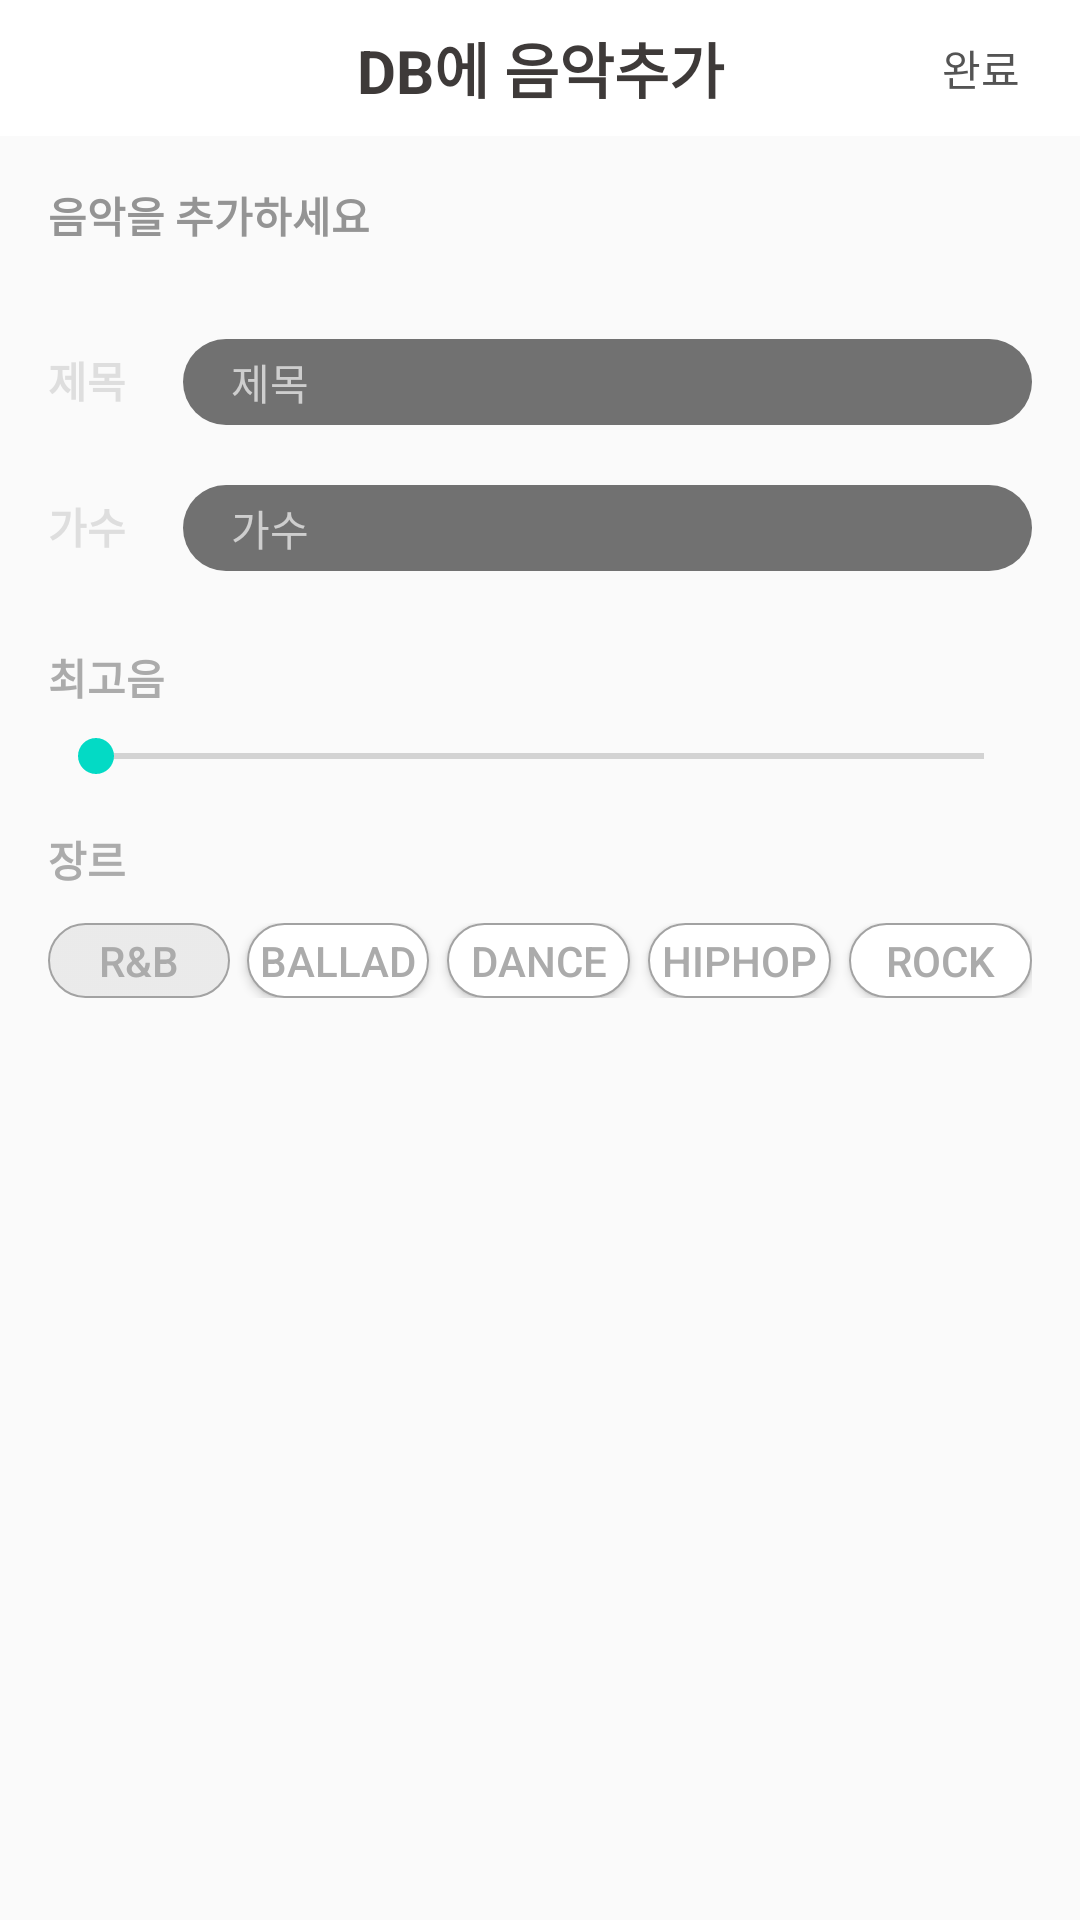

Produce the Android XML layout that renders to this screen, including the resource entries it uses.
<!-- AndroidManifest.xml: application theme AppTheme -->
<!-- res/layout/activity_music_inesert.xml -->
<?xml version="1.0" encoding="utf-8"?>
<LinearLayout xmlns:android="http://schemas.android.com/apk/res/android"
    xmlns:app="http://schemas.android.com/apk/res-auto"
    xmlns:tools="http://schemas.android.com/tools"
    android:layout_width="match_parent"
    android:layout_height="match_parent"
    tools:context="com.yapp.picksari.MusicInesertActivity"
    android:orientation="vertical">
    <RelativeLayout
        android:layout_width="match_parent"
        android:layout_height="wrap_content">
        <TextView
            android:id="@+id/tv"
            android:layout_width="match_parent"
            android:layout_height="wrap_content"
            android:text="DB에 음악추가"
            android:textSize="20sp"
            android:background="#ffffff"
            android:textAlignment="center"
            android:padding="8dp"
            android:textColor="#3e3a39"
            android:textStyle="bold" />

        <Button
            android:layout_width="wrap_content"
            android:layout_height="wrap_content"
            android:layout_alignBottom="@+id/tv"
            android:layout_alignParentEnd="true"
            android:background="@android:color/transparent"
            android:text="완료"
            android:textColor="#545454"
            android:textSize="14sp"
            app:layout_constraintRight_toRightOf="parent"
            android:textAlignment="viewEnd"
            android:paddingRight="20dp"/>
    </RelativeLayout>

    <LinearLayout
        android:layout_width="match_parent"
        android:layout_height="match_parent"
        android:orientation="vertical"
        android:background="@drawable/ic_background_wide"
        android:layout_marginLeft="16dp"
        android:layout_marginRight="16dp">
        <TextView
            android:layout_width="match_parent"
            android:layout_height="wrap_content"
            android:textSize="14sp"
            android:text="음악을 추가하세요"
            android:layout_marginTop="16dp"
            android:layout_marginBottom="31dp"
            android:textColor="#949494"
            android:textStyle="bold" />
        <LinearLayout
            android:layout_width="match_parent"
            android:layout_height="wrap_content"
            android:orientation="horizontal">
            <TextView
                android:layout_width="wrap_content"
                android:layout_height="wrap_content"
                android:text="제목"
                android:textColor="#dedede"
                android:textStyle="bold"
                android:layout_marginRight="19dp"/>
            <EditText
                android:layout_width="match_parent"
                android:layout_height="wrap_content"
                android:hint="제목"
                android:textColorHint="#cecece"
                android:textSize="14sp"
                android:background="@drawable/et_round_shape"
                android:backgroundTint="#717171"
                android:paddingTop="4dp"
                android:paddingBottom="4dp"
                android:paddingLeft="16dp"
                android:textColor="#cecece"/>
        </LinearLayout>
        <LinearLayout
            android:layout_width="match_parent"
            android:layout_height="wrap_content"
            android:orientation="horizontal"
            android:layout_marginTop="20dp"
            android:layout_marginBottom="25dp">
            <TextView
                android:layout_width="wrap_content"
                android:layout_height="wrap_content"
                android:text="가수"
                android:textColor="#dedede"
                android:textStyle="bold"
                android:layout_marginRight="19dp"/>
            <EditText
                android:layout_width="match_parent"
                android:layout_height="wrap_content"
                android:hint="가수"
                android:textColorHint="#cecece"
                android:textSize="14sp"
                android:background="@drawable/et_round_shape"
                android:backgroundTint="#717171"
                android:paddingTop="4dp"
                android:paddingBottom="4dp"
                android:paddingLeft="16dp"
                android:textColor="#cecece"/>
        </LinearLayout>
        <TextView
            android:layout_width="match_parent"
            android:layout_height="wrap_content"
            android:text="최고음"
            android:textColor="#ababab"
            android:textStyle="bold"/>
        <SeekBar
            android:layout_width="match_parent"
            android:layout_height="wrap_content"
            android:layout_marginTop="7dp"
            android:layout_marginBottom="15dp"/>
        <TextView
            android:layout_width="match_parent"
            android:layout_height="wrap_content"
            android:text="장르"
            android:textColor="#ababab"
            android:textStyle="bold"
            android:layout_marginBottom="11dp"/>
        <LinearLayout
            android:layout_width="match_parent"
            android:layout_height="wrap_content"
            android:orientation="horizontal">
            <Button
                android:id="@+id/btn_rnb"
                android:layout_width="55dp"
                android:layout_height="25dp"
                android:layout_weight="1"
                android:background="@drawable/my_genre_btn"
                android:text="@string/genre1"
                android:textColor="#ababab" />

            <Space
                android:layout_width="wrap_content"
                android:layout_height="wrap_content"
                android:layout_weight="1" />

            <Button
                android:id="@+id/btn_ballad"
                android:layout_width="55dp"
                android:layout_height="25dp"
                android:layout_weight="1"
                android:background="@drawable/my_genre_not_btn"
                android:text="ballad"
                android:textColor="#ababab" />

            <Space
                android:layout_width="wrap_content"
                android:layout_height="wrap_content"
                android:layout_weight="1" />

            <Button
                android:id="@+id/btn_dance"
                android:layout_width="55dp"
                android:layout_height="25dp"
                android:layout_weight="1"
                android:background="@drawable/my_genre_not_btn"
                android:text="dance"
                android:textColor="#ababab" />


            <Space
                android:layout_width="wrap_content"
                android:layout_height="wrap_content"
                android:layout_weight="1" />

            <Button
                android:id="@+id/btn_hiphop"
                android:layout_width="55dp"
                android:layout_height="25dp"
                android:layout_weight="1"
                android:background="@drawable/my_genre_not_btn"
                android:text="hiphop"
                android:textColor="#ababab" />


            <Space
                android:layout_width="wrap_content"
                android:layout_height="wrap_content"
                android:layout_weight="1" />

            <Button
                android:id="@+id/btn_rock"
                android:layout_width="55dp"
                android:layout_height="25dp"
                android:layout_weight="1"
                android:background="@drawable/my_genre_not_btn"
                android:text="rock"
                android:textColor="#ababab" />
        </LinearLayout>
    </LinearLayout>

</LinearLayout>
<!-- resources referenced by this layout -->
<resources>
  <!-- drawable et_round_shape (drawable) -->
  <?xml version="1.0" encoding="utf-8"?>
  <shape xmlns:android="http://schemas.android.com/apk/res/android"
      android:shape="rectangle" android:padding="10dp">
      <solid android:color="#f3f3f3"/>
      <corners
          android:bottomRightRadius="100dp"
          android:bottomLeftRadius="100dp"
          android:topLeftRadius="100dp"
          android:topRightRadius="100dp"/>
  </shape>
  <!-- drawable ic_background_wide: vector/xml drawable (drawable, 122997 chars, omitted) -->
  <!-- drawable my_genre_btn (drawable) -->
  <?xml version="1.0" encoding="utf-8"?>
  <selector xmlns:android="http://schemas.android.com/apk/res/android" >
      <item android:state_pressed="true" >
          <shape android:shape="rectangle"  >
              <corners android:radius="30dip" />
              <gradient android:angle="-90" android:startColor="#3cb7b7b7" android:endColor="#3cb7b7b7" />
              <stroke android:width="0.5dip" android:color="#a2a2a2" />
          </shape>
      </item>
      <item android:state_focused="true">
          <shape android:shape="rectangle"  >
              <corners android:radius="30dip" />
  
              <gradient android:angle="-90" android:startColor="#3cb7b7b7" android:endColor="#3cb7b7b7" />
              <stroke android:width="0.5dip" android:color="#a2a2a2" />
              <solid android:color="#444444"/>
          </shape>
      </item>
      <item >
          <shape android:shape="rectangle"  >
              <corners android:radius="30dip" />
  
              <gradient android:angle="-90" android:startColor="#3cb7b7b7" android:endColor="#3cb7b7b7" />
              <stroke android:width="0.5dip" android:color="#a2a2a2" />
          </shape>
      </item>
  </selector>
  <!-- drawable my_genre_not_btn (drawable) -->
  <?xml version="1.0" encoding="utf-8"?>
  <selector xmlns:android="http://schemas.android.com/apk/res/android" >
      <item android:state_pressed="true" >
          <shape android:shape="rectangle"  >
              <corners android:radius="30dip" />
              <gradient android:angle="-90" android:startColor="#ffffff" android:endColor="#ffffff" />
              <stroke android:width="0.5dip" android:color="#a2a2a2" />
          </shape>
      </item>
      <item android:state_focused="true">
          <shape android:shape="rectangle"  >
              <corners android:radius="30dip" />
  
              <gradient android:angle="-90" android:startColor="#ffffff" android:endColor="#ffffff" />
              <stroke android:width="0.5dip" android:color="#a2a2a2" />
          </shape>
      </item>
      <item >
          <shape android:shape="rectangle"  >
              <corners android:radius="30dip" />
              <stroke android:width="0.5dip" android:color="#a2a2a2" />
              <gradient android:angle="-90" android:startColor="#ffffff" android:endColor="#ffffff" />
  
          </shape>
      </item>
  </selector>
  <string name="genre1">R&amp;B</string>
  <style name="AppTheme" parent="Theme.AppCompat.Light.DarkActionBar">
          
          <item name="colorPrimary">@color/colorPrimary</item>
          <item name="colorPrimaryDark">@color/colorPrimaryDark</item>
          <item name="colorAccent">@color/colorAccent</item>
      </style>
  <!-- not gathered from this repository: default colours our renderer supplied (Android Studio template values) -->
  <color name="colorPrimary">#FF6200EE</color>
  <color name="colorPrimaryDark">#FF3700B3</color>
  <color name="colorAccent">#FF03DAC5</color>
</resources>
